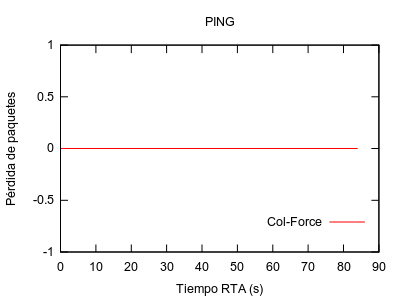

Values plotted in this chart, from the file beside it:
Tiempo RTA (s), Porcentaje pérdida de paquetes
0, 0
0, 0
0, 0
0, 0
0, 0
0, 0
0, 0
0, 0
0, 0
0, 0
0, 0
0, 0
0, 0
0, 0
0, 0
0, 0
0, 0
0, 0
0, 0
0, 0
0, 0
0, 0
0, 0
0, 0
0, 0
0, 0
0, 0
0, 0
0, 0
0, 0
0, 0
0, 0
0, 0
0, 0
0, 0
0, 0
0, 0
0, 0
0, 0
0, 0
0, 0
0, 0
0, 0
0, 0
0, 0
0, 0
0, 0
0, 0
0, 0
0, 0
0, 0
0, 0
0, 0
0, 0
0, 0
0, 0
0, 0
0, 0
0, 0
0, 0
... 180 more rows
